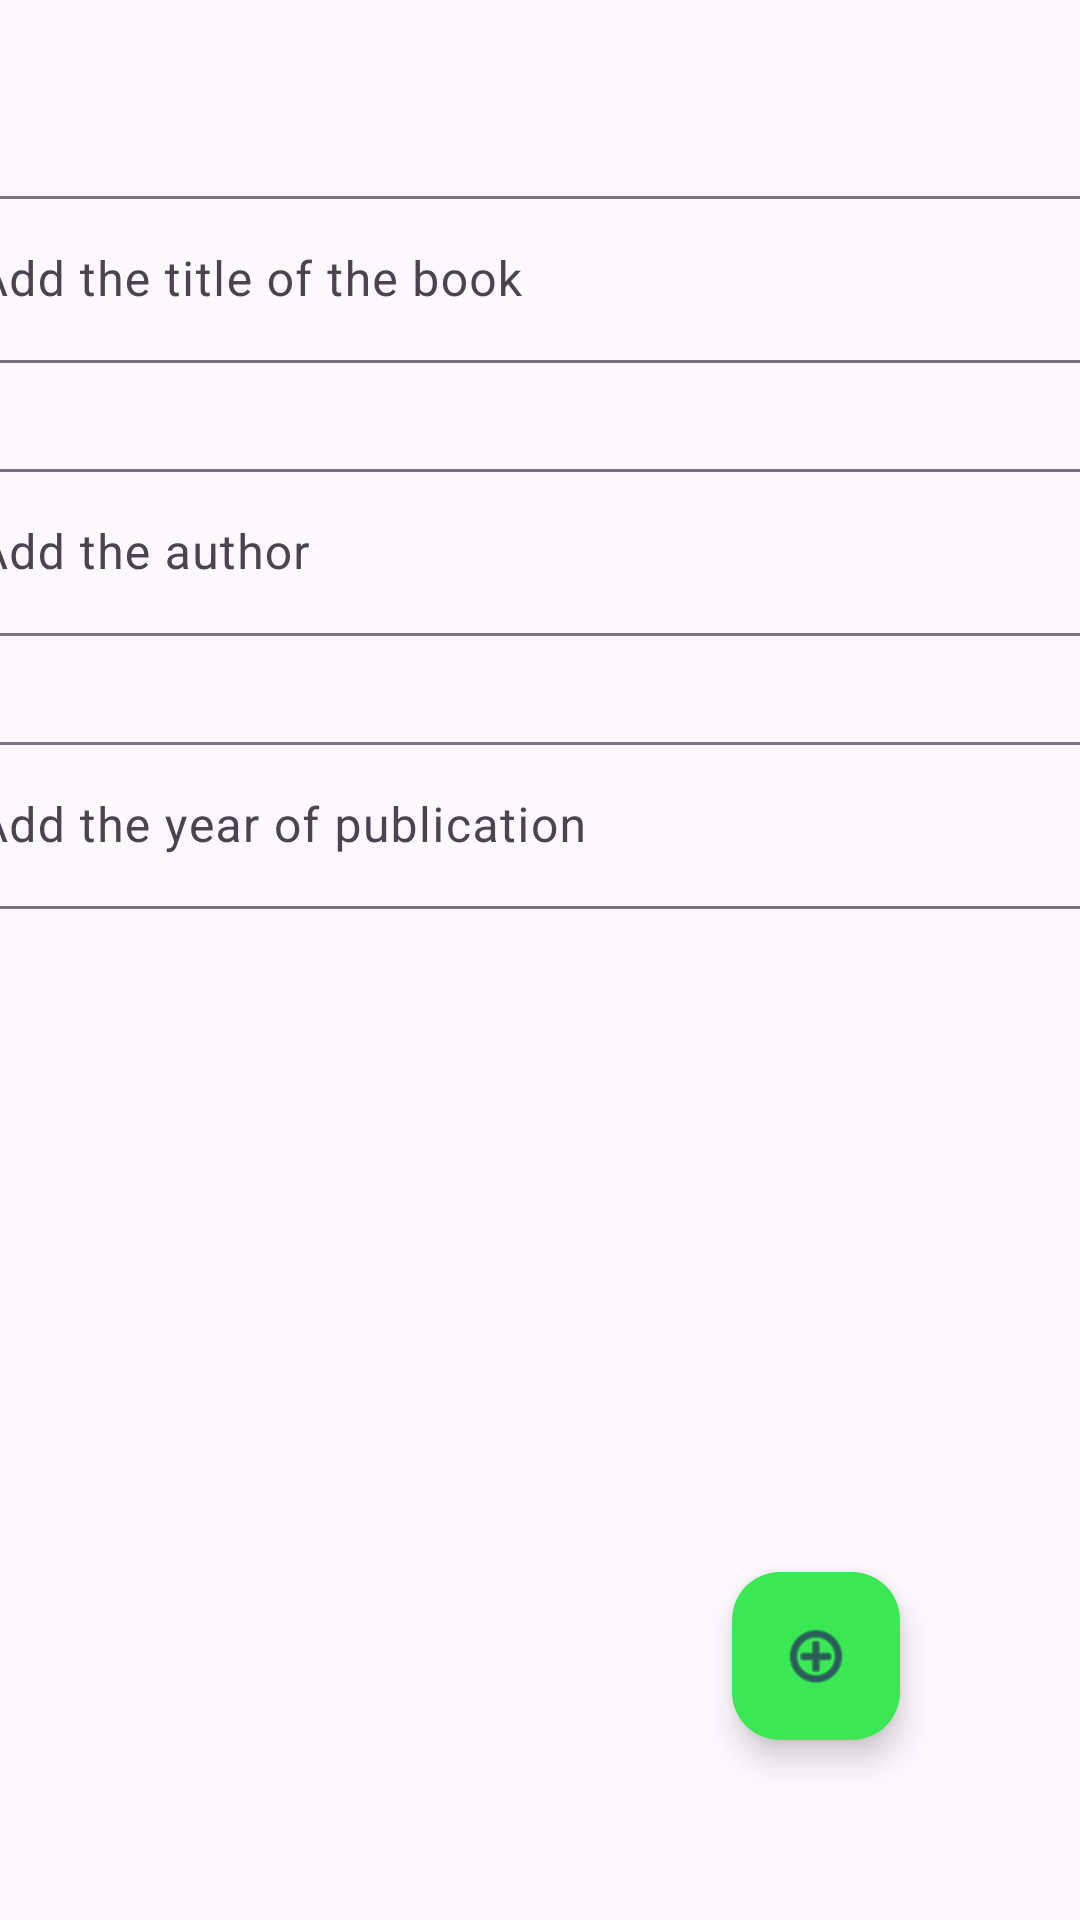

This screen was rendered from an Android layout file. Write that file and the resources it references.
<!-- AndroidManifest.xml: application theme Theme.Partial -->
<!-- res/layout/activity_add_book.xml -->
<?xml version="1.0" encoding="utf-8"?>
<androidx.constraintlayout.widget.ConstraintLayout xmlns:android="http://schemas.android.com/apk/res/android"
    xmlns:app="http://schemas.android.com/apk/res-auto"
    xmlns:tools="http://schemas.android.com/tools"
    android:id="@+id/main"
    android:layout_width="match_parent"
    android:layout_height="match_parent"
    tools:context=".AddBookActivity">

    <androidx.constraintlayout.widget.ConstraintLayout
        android:layout_width="match_parent"
        android:layout_height="match_parent">

        <com.google.android.material.textfield.TextInputLayout
            android:id="@+id/textInputLayout"
            android:layout_width="409dp"
            android:layout_height="wrap_content"
            android:layout_marginStart="1dp"
            android:layout_marginTop="60dp"
            android:layout_marginEnd="1dp"
            app:layout_constraintEnd_toEndOf="parent"
            app:layout_constraintStart_toStartOf="parent"
            app:layout_constraintTop_toTopOf="parent">

            <com.google.android.material.textfield.TextInputEditText
                android:id="@+id/et_title"
                android:layout_width="match_parent"
                android:layout_height="wrap_content"
                android:hint="@string/add_title" />
        </com.google.android.material.textfield.TextInputLayout>

        <com.google.android.material.textfield.TextInputLayout
            android:id="@+id/textInputLayout2"
            android:layout_width="409dp"
            android:layout_height="wrap_content"
            android:layout_marginStart="1dp"
            android:layout_marginTop="30dp"
            android:layout_marginEnd="1dp"
            app:layout_constraintEnd_toEndOf="parent"
            app:layout_constraintStart_toStartOf="parent"
            app:layout_constraintTop_toBottomOf="@+id/textInputLayout">

            <com.google.android.material.textfield.TextInputEditText
                android:id="@+id/et_author"
                android:layout_width="match_parent"
                android:layout_height="wrap_content"
                android:hint="@string/add_author" />
        </com.google.android.material.textfield.TextInputLayout>

        <com.google.android.material.textfield.TextInputLayout
            android:layout_width="409dp"
            android:layout_height="wrap_content"
            android:layout_marginStart="1dp"
            android:layout_marginTop="30dp"
            android:layout_marginEnd="1dp"
            app:layout_constraintEnd_toEndOf="parent"
            app:layout_constraintStart_toStartOf="parent"
            app:layout_constraintTop_toBottomOf="@+id/textInputLayout2">

            <com.google.android.material.textfield.TextInputEditText
                android:id="@+id/et_year"
                android:layout_width="match_parent"
                android:layout_height="wrap_content"
                android:hint="@string/add_year" />
        </com.google.android.material.textfield.TextInputLayout>

        <com.google.android.material.floatingactionbutton.FloatingActionButton
            android:id="@+id/fab_add"
            android:layout_width="wrap_content"
            android:layout_height="wrap_content"
            android:layout_marginEnd="60dp"
            android:layout_marginBottom="60dp"
            android:clickable="true"
            app:backgroundTint="@color/custom1"
            app:layout_constraintBottom_toBottomOf="parent"
            app:layout_constraintEnd_toEndOf="parent"
            app:srcCompat="@android:drawable/ic_menu_add" />
    </androidx.constraintlayout.widget.ConstraintLayout>
</androidx.constraintlayout.widget.ConstraintLayout>
<!-- resources referenced by this layout -->
<resources>
  <color name="custom1">#3ae854</color>
  <string name="add_author">Add the author</string>
  <string name="add_title">Add the title of the book</string>
  <string name="add_year">Add the year of publication</string>
  <style name="Theme.Partial" parent="Base.Theme.Partial" />
  <style name="Base.Theme.Partial" parent="Theme.Material3.DayNight.NoActionBar">
          
          
      </style>
</resources>
